Run: headless pygame with SDL's dummy video driver; simulated clock (each Clock.tick advances the game by its frame time, no real sleeping); random seed 0; keys injected as events and as key.get_pressed() state; no mouse input.
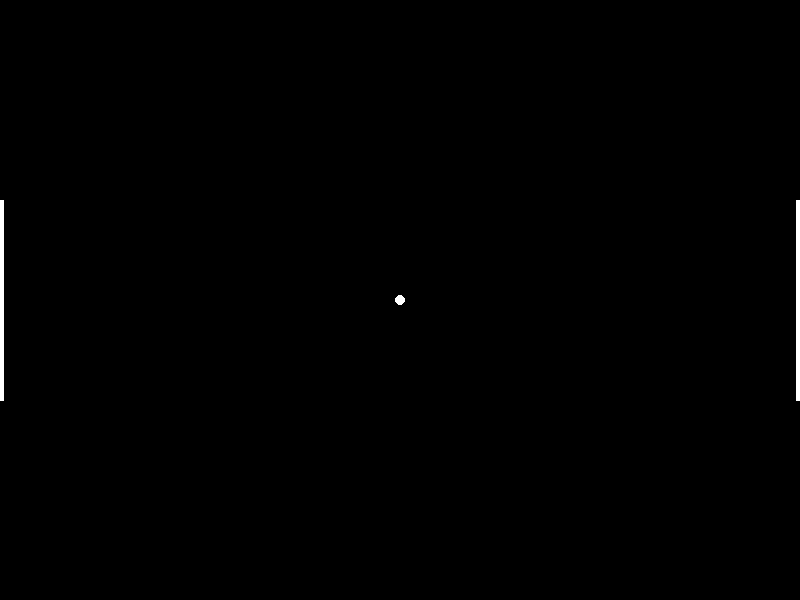
Frame 1 of 4 · flips 1–60 · no input
Frame 2 of 4 · flips 61–180 · tapped SPACE, RETURN · held RIGHT (→), D · screen unchanged from frame 1, image omitted
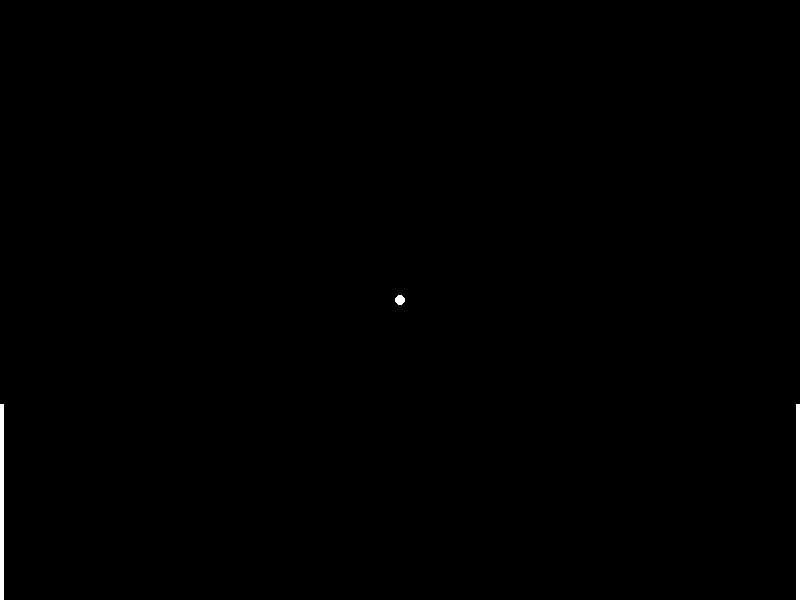
Frame 3 of 4 · flips 181–300 · held DOWN (↓), S
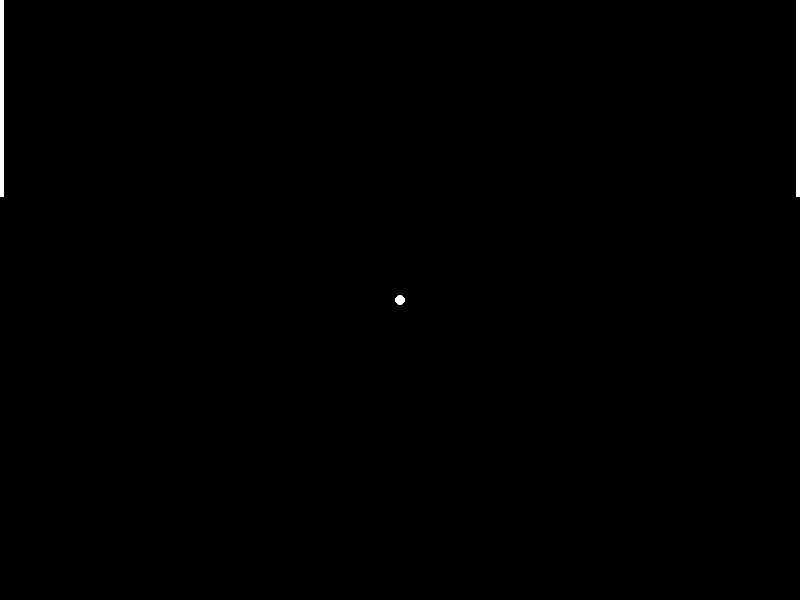
Frame 4 of 4 · flips 301–420 · held LEFT (←), A, UP (↑), W

The pygame program that drew these frames:

import pygame

pygame.init()

DISPLAY_WIDTH = 800
DISPLAY_HEIGHT = 600
display_surf = pygame.display.set_mode((DISPLAY_WIDTH, DISPLAY_HEIGHT))
display_surf.fill((0,0,0))
pygame.display.set_caption("My PyGame Window")

#Colors
white = (255, 255, 255)
black = (0, 0, 0)

paddle_speed = 6
clock = pygame.time.Clock()

class paddle:
    def __init__(self, pos_x, pos_y, pos_x_end, pos_y_end, up_key, down_key):
        self.pos_x = pos_x
        self.pos_y = pos_y
        self.pos_x_end = pos_x_end
        self.pos_y_end = pos_y_end
        self.up_key = up_key
        self.down_key = down_key

    def move(self,keys,paddle_speed):
        if keys[self.up_key] and self.pos_y > 0:
            self.pos_y -= paddle_speed
            self.pos_y_end -= paddle_speed
        if keys[self.down_key] and self.pos_y_end < DISPLAY_HEIGHT:
            self.pos_y += paddle_speed
            self.pos_y_end += paddle_speed

    def draw(self):
        pygame.draw.line(display_surf, white, (self.pos_x, self.pos_y), (self.pos_x_end, self.pos_y_end), 5)

class ball:
    def __init__(self, pos_x, pos_y, radius):
        self.pos_x = pos_x
        self.pos_y = pos_y
        self.radius = radius

    def spawn(self):
        pygame.draw.circle(display_surf, white, (self.pos_x, self.pos_y), self.radius)

paddle_game = paddle(1,200,1,400,pygame.K_w,pygame.K_s)
paddle_game_2 = paddle(798,200,798,400,pygame.K_UP,pygame.K_DOWN)
ball_game = ball(400, 300, 5)

running = True
while running:
    for event in pygame.event.get():
        if event.type == pygame.QUIT:
            running = False

    keys = pygame.key.get_pressed()

    paddle_game.move(keys,paddle_speed)
    paddle_game_2.move(keys,paddle_speed)

    display_surf.fill(black)
    paddle_game.draw()
    paddle_game_2.draw()
    ball_game.spawn()

    pygame.display.flip()
    clock.tick(60)

pygame.quit
